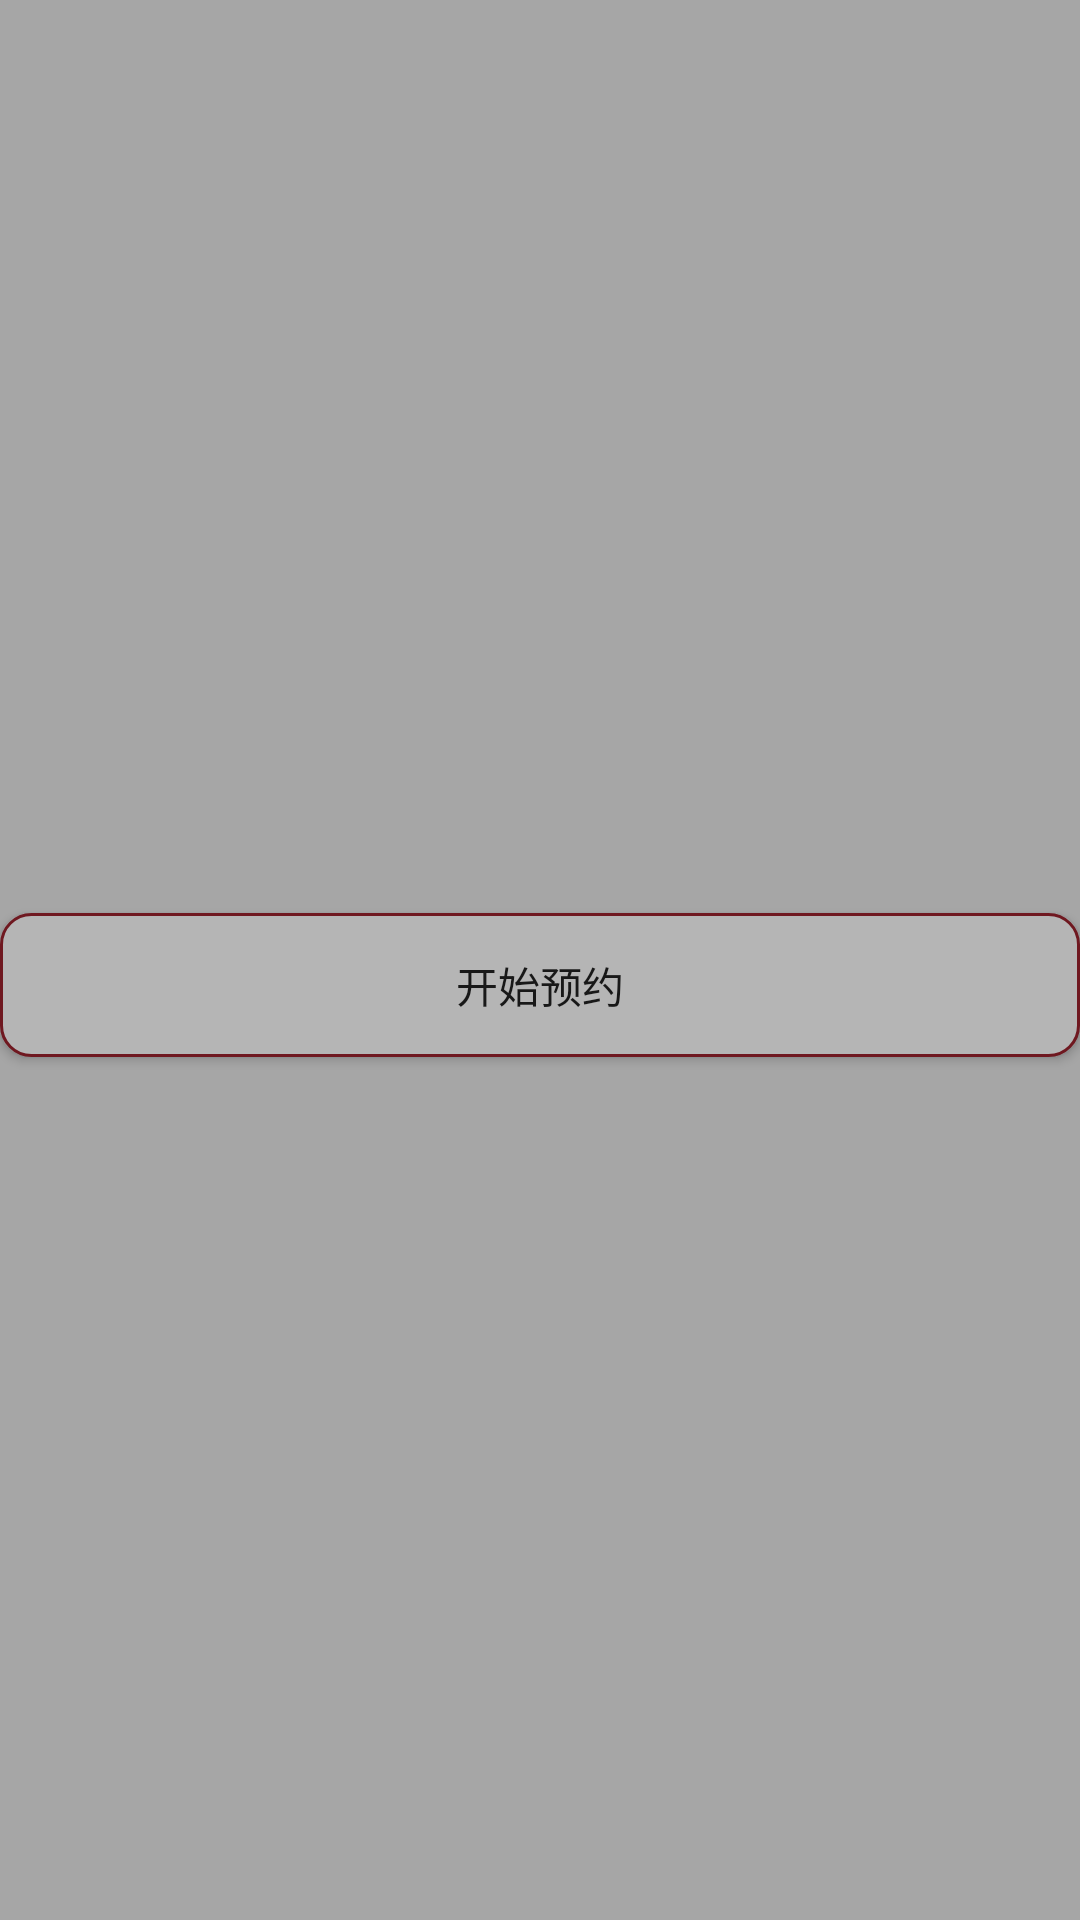

Here is an Android app screen rendered from its layout file. Give the layout XML and the strings, colors and styles it references.
<!-- AndroidManifest.xml: application theme Theme.TravelingShare -->
<!-- res/layout/activity_detail.xml -->
<?xml version="1.0" encoding="utf-8"?>
<LinearLayout xmlns:android="http://schemas.android.com/apk/res/android"
    xmlns:app="http://schemas.android.com/apk/res-auto"
    xmlns:tools="http://schemas.android.com/tools"
    android:layout_width="match_parent"
    android:layout_height="match_parent"
    android:background="#996E6E6E"
    android:orientation="vertical"
    tools:context=".DetailActivity">
    <ImageView
        android:layout_width="200dp"
        android:layout_height="200dp"
        android:id="@+id/photo"
        android:layout_gravity="center"/>
    <TextView
        android:layout_width="match_parent"
        android:layout_height="wrap_content"
        android:gravity="center"
        android:id="@+id/name"
        android:textSize="28dp"/>
    <TextView
        android:layout_width="match_parent"
        android:layout_height="wrap_content"
        android:id="@+id/information"
        android:layout_marginTop="20dp"
        android:textSize="20dp"
        android:textColor="@color/white"/>
    <Button
        android:layout_width="match_parent"
        android:layout_height="wrap_content"
        android:layout_marginTop="20dp"
        android:background="@drawable/buttonstyle"
        android:id="@+id/start"
        android:text="开始预约"/>
</LinearLayout>
<!-- resources referenced by this layout -->
<resources>
  <color name="white">#FFFFFFFF</color>
  <!-- drawable buttonstyle (drawable) -->
  <?xml version="1.0" encoding="utf-8"?>
  <selector xmlns:android="http://schemas.android.com/apk/res/android">
      <item android:state_pressed="false">
          <shape>
              
              <corners android:radius="10dp" />
              <solid android:color="#b5b5b5" />
              <padding
                  android:left="8dp"
                  android:top="8dp"
                  android:right="8dp"
                  android:bottom="8dp" />
              <corners android:radius="10dp" />
              <stroke
                  android:width="1dp"
                  android:color="#6f1820" />
          </shape>
      </item>
      <item android:state_pressed="true">
          <shape>
              
              <corners android:radius="10dp" />
              <solid android:color="#f5f5f5" />
              <padding
                  android:left="8dp"
                  android:top="8dp"
                  android:right="8dp"
                  android:bottom="8dp" />
              <corners android:radius="10dp" />
              <stroke
                  android:width="1dp"
                  android:color="#6f1820" />
          </shape>
      </item>
  </selector>
  <style name="Theme.TravelingShare" parent="Base.Theme.TravelingShare" />
  <style name="Base.Theme.TravelingShare" parent="Theme.MaterialComponents.Light.NoActionBar.Bridge">
          
          
      </style>
</resources>
